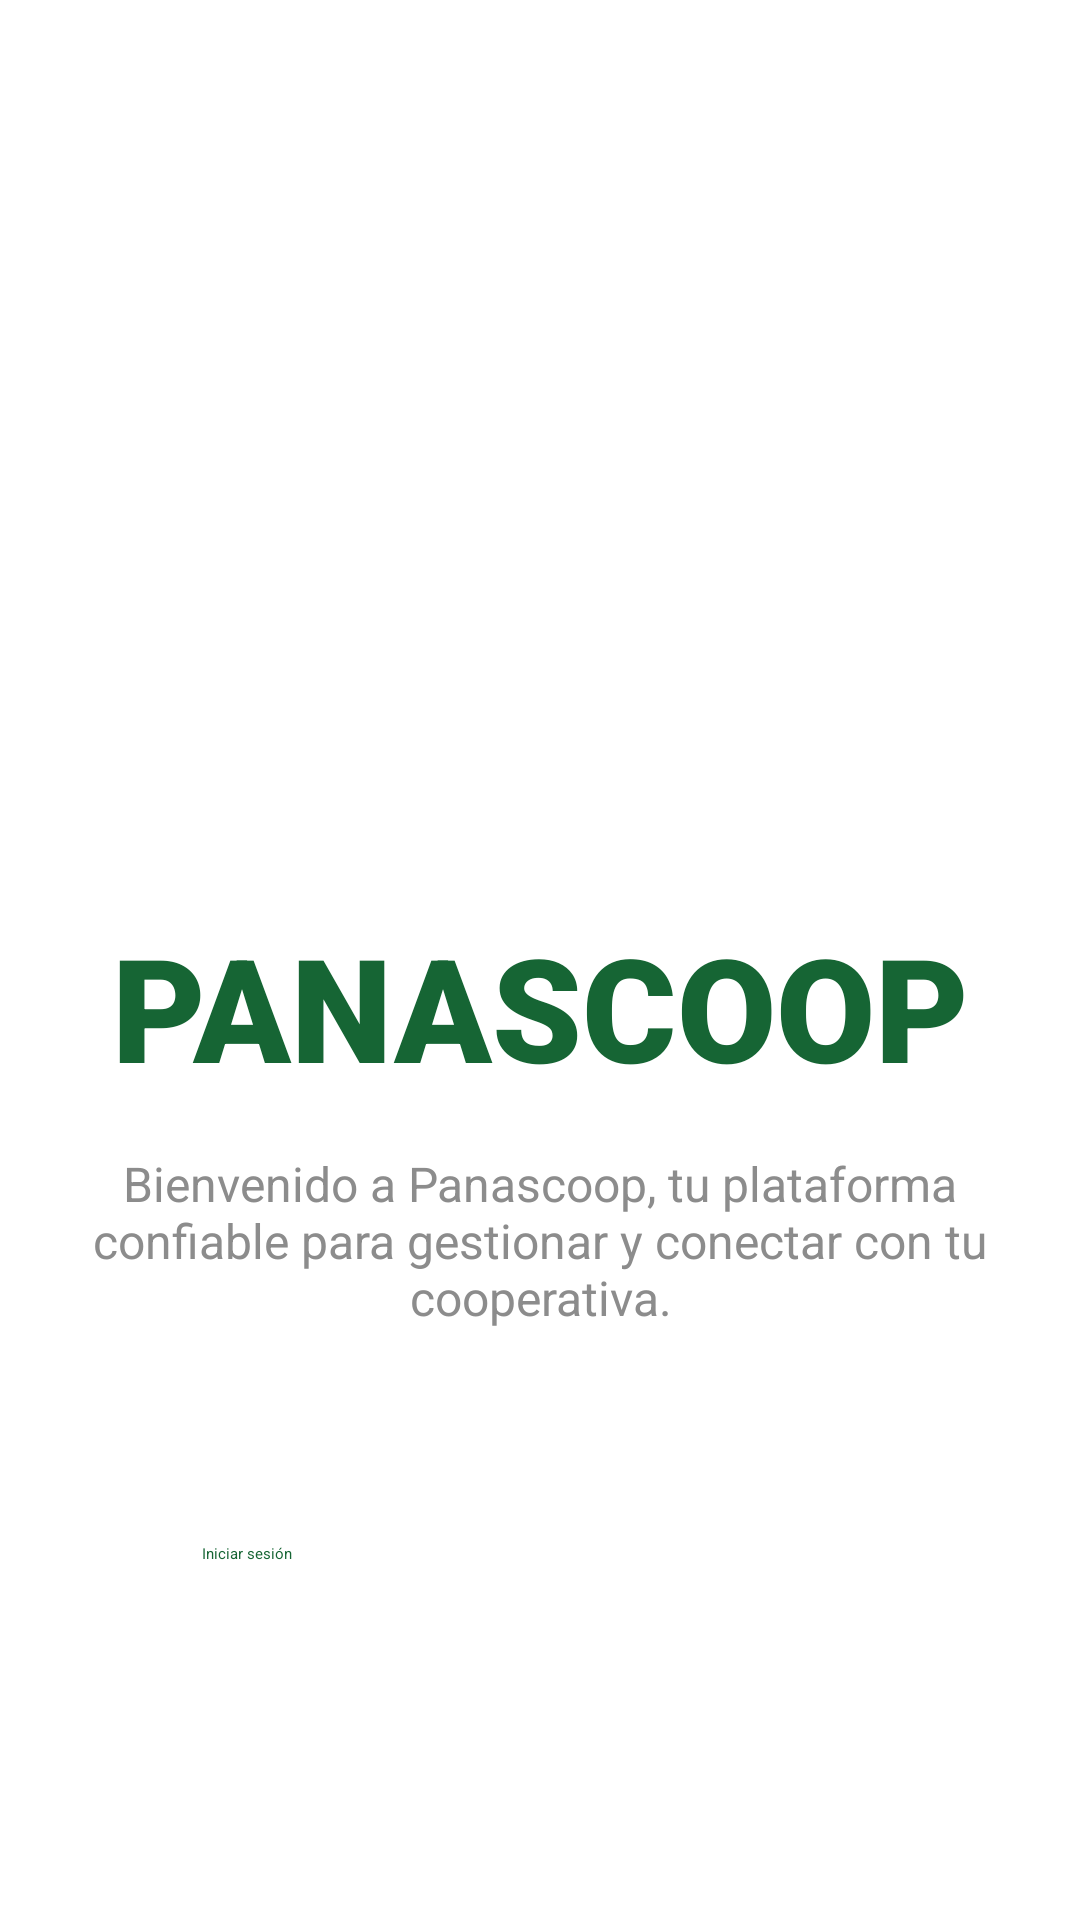

Layout XML and referenced resources for this Android screen:
<!-- AndroidManifest.xml: application theme Theme.Movil_PANAS_Coop -->
<!-- res/layout/activity_pantalla_principal.xml -->
<?xml version="1.0" encoding="utf-8"?>
<LinearLayout xmlns:android="http://schemas.android.com/apk/res/android"
    xmlns:tools="http://schemas.android.com/tools"
    xmlns:app="http://schemas.android.com/apk/res-auto"
    android:layout_width="match_parent"
    android:layout_height="match_parent"
    android:orientation="vertical"
    android:gravity="center"
    android:padding="16dp"
    android:background="@color/colorB"
    tools:context=".PantallaPrincipal">

    
    <ImageView
        android:layout_width="300dp"
        android:layout_height="200dp"
        android:src="@drawable/logoprincipal"
        android:layout_marginBottom="20dp"/>

    
    <TextView
        android:id="@+id/PanasCoop"
        android:layout_width="match_parent"
        android:layout_height="wrap_content"
        android:text="PANASCOOP"
        android:textSize="48sp"
        android:textColor="@color/tituloV"
        android:fontFamily="sans-serif-black"
        android:gravity="center"
        android:layout_marginBottom="16dp"/>

    
    <TextView
        android:layout_width="wrap_content"
        android:layout_height="wrap_content"
        android:text="Bienvenido a Panascoop, tu plataforma confiable para gestionar y conectar con tu cooperativa."
        android:textSize="16sp"
        android:textColor="@color/mensajes"
        android:layout_marginBottom="48dp"
        android:gravity="center"
        android:layout_gravity="center"
        android:maxWidth="300dp"/>

    
    <androidx.appcompat.widget.AppCompatButton
        android:id="@+id/btnRegister"
        android:layout_width="225dp"
        android:layout_height="wrap_content"
        android:layout_marginBottom="16dp"
        android:text="Registrar"
        android:textAllCaps="false"
        android:textColor="#FFFFFF"
        android:textStyle="normal" />

    
    <androidx.appcompat.widget.AppCompatButton
        android:id="@+id/btnLogin"
        android:layout_width="225dp"
        android:layout_height="42dp"
        android:text="Iniciar sesión"
        android:textAllCaps="false"
        android:textColor="@color/tituloV"
        android:background="@drawable/button_border"
        style="@style/Base.Widget.AppCompat.Button.Borderless"/>

</LinearLayout>
<!-- resources referenced by this layout -->
<resources>
  <color name="colorB">#FFFFFFFF</color>
  <color name="mensajes">#8C8C8C</color>
  <color name="tituloV">#166534</color>
</resources>
